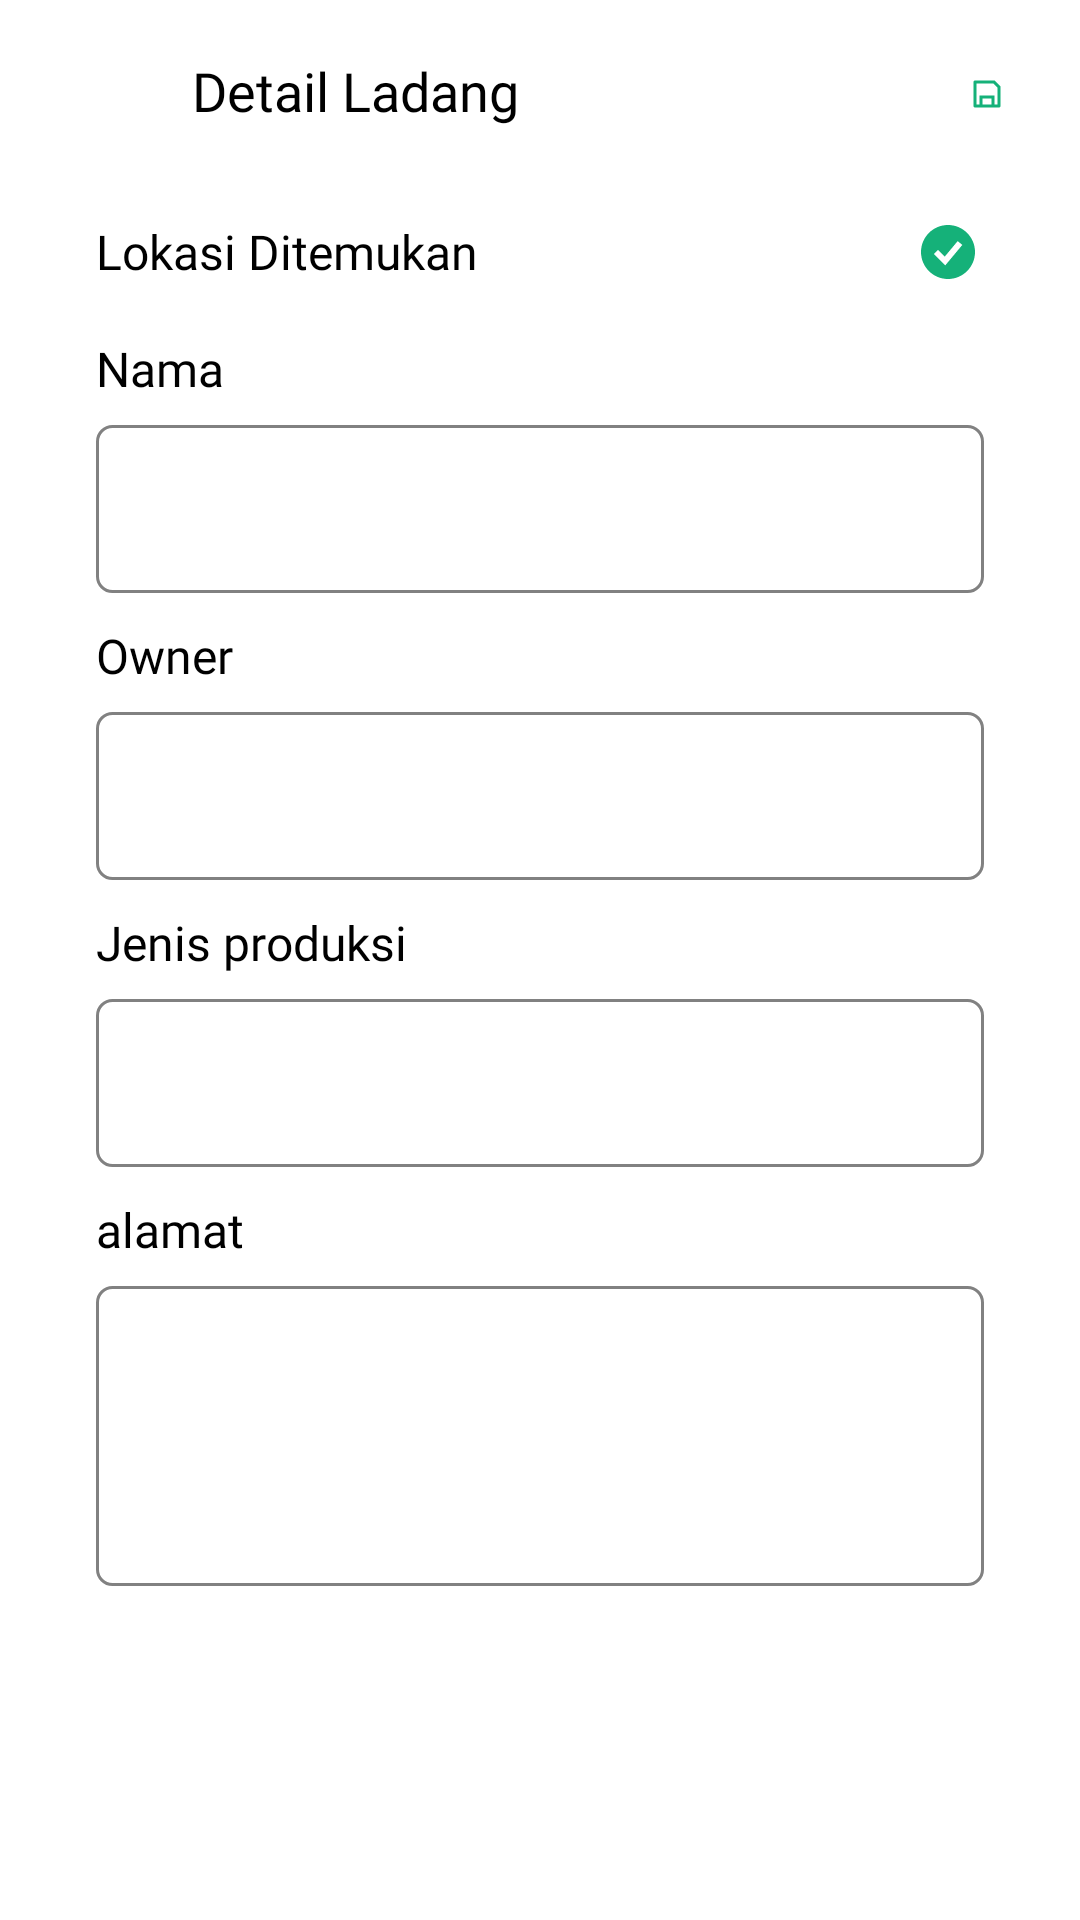

Here is an Android app screen rendered from its layout file. Give the layout XML and the strings, colors and styles it references.
<!-- AndroidManifest.xml: application theme Theme.RifsaMobile.dark -->
<!-- res/layout/fragment_field_detail.xml -->
<?xml version="1.0" encoding="utf-8"?>
<androidx.constraintlayout.widget.ConstraintLayout
    xmlns:android="http://schemas.android.com/apk/res/android"
    xmlns:app="http://schemas.android.com/apk/res-auto"
    xmlns:tools="http://schemas.android.com/tools"
    android:layout_width="match_parent"
    android:layout_height="match_parent"
    tools:context=".view.fragment.farming.FieldDetailFragment">


    <androidx.appcompat.widget.Toolbar
        android:id="@+id/toolbar13"
        android:layout_width="match_parent"
        android:layout_height="62dp"
        android:contentInsetStart="0dp"
        android:contentInsetLeft="0dp"
        android:contentInsetEnd="0dp"
        android:contentInsetRight="0dp"
        android:minHeight="?attr/actionBarSize"
        app:contentInsetEnd="0dp"
        app:contentInsetLeft="0dp"
        app:contentInsetRight="0dp"
        app:contentInsetStart="0dp"
        app:layout_constraintEnd_toEndOf="parent"
        app:layout_constraintStart_toStartOf="parent"
        app:layout_constraintTop_toTopOf="parent">

        <androidx.constraintlayout.widget.ConstraintLayout
            android:layout_width="match_parent"
            android:layout_height="match_parent">

            <TextView
                android:id="@+id/tv_maps_title_detail"
                android:layout_width="wrap_content"
                android:layout_height="wrap_content"
                android:layout_marginStart="16dp"
                android:fontFamily="@font/dmsans_bold"
                android:includeFontPadding="false"
                android:text="Detail Ladang"
                android:textColor="@color/black"
                android:textSize="18sp"
                app:layout_constraintBottom_toBottomOf="parent"
                app:layout_constraintStart_toEndOf="@+id/btn_maps_detail_backhome"
                app:layout_constraintTop_toTopOf="parent" />

            <ImageView
                android:id="@+id/btn_maps_detail_backhome"
                android:layout_width="24dp"
                android:layout_height="24dp"
                android:layout_marginStart="24dp"
                android:contentDescription="@string/activity_onboarding_back"
                android:src="@drawable/ic_back"
                app:layout_constraintBottom_toBottomOf="parent"
                app:layout_constraintStart_toStartOf="parent"
                app:layout_constraintTop_toTopOf="parent"
                app:tint="@color/black" />

            <ImageView
                android:id="@+id/btn_field_save"
                android:layout_width="0dp"
                android:layout_height="24dp"
                android:layout_marginStart="150dp"
                android:layout_marginEnd="25dp"
                android:contentDescription="@string/btn_save_title"
                android:src="@drawable/ic_vector_save"
                android:visibility="visible"
                app:layout_constraintBottom_toBottomOf="@+id/tv_maps_title_detail"
                app:layout_constraintEnd_toEndOf="parent"
                app:layout_constraintHorizontal_bias="0.824"
                app:layout_constraintStart_toEndOf="@+id/tv_maps_title_detail"
                app:layout_constraintTop_toTopOf="@+id/tv_maps_title_detail" />

            <ProgressBar
                android:id="@+id/pgbar_field"
                style="?android:attr/progressBarStyle"
                android:layout_width="20dp"
                android:layout_height="30dp"
                android:layout_marginEnd="40dp"
                android:visibility="gone"
                app:layout_constraintBottom_toBottomOf="@+id/tv_maps_title_detail"
                app:layout_constraintEnd_toEndOf="parent"
                app:layout_constraintTop_toTopOf="@+id/tv_maps_title_detail" />

        </androidx.constraintlayout.widget.ConstraintLayout>

    </androidx.appcompat.widget.Toolbar>

    <TextView
        android:id="@+id/textView34"
        android:layout_width="0dp"
        android:layout_height="wrap_content"
        android:layout_marginStart="32dp"
        android:layout_marginTop="16dp"
        android:layout_marginEnd="32dp"
        android:fontFamily="@font/dmsans_bold"
        android:gravity="center|start"
        android:text="Nama"
        android:textColor="#000000"
        android:textSize="16sp"
        app:layout_constraintEnd_toEndOf="parent"
        app:layout_constraintHorizontal_bias="0.0"
        app:layout_constraintStart_toStartOf="parent"
        app:layout_constraintTop_toBottomOf="@+id/tvfield_insert_location" />

    <TextView
        android:id="@+id/textView38"
        android:layout_width="0dp"
        android:layout_height="wrap_content"
        android:layout_marginStart="32dp"
        android:layout_marginTop="10dp"
        android:layout_marginEnd="32dp"
        android:fontFamily="@font/dmsans_bold"
        android:gravity="center|start"
        android:text="Owner"
        android:textColor="#000000"
        android:textSize="16sp"
        app:layout_constraintEnd_toEndOf="parent"
        app:layout_constraintHorizontal_bias="0.0"
        app:layout_constraintStart_toStartOf="parent"
        app:layout_constraintTop_toBottomOf="@+id/tvfield_insert_name" />

    <TextView
        android:id="@+id/textView41"
        android:layout_width="0dp"
        android:layout_height="wrap_content"
        android:layout_marginStart="32dp"
        android:layout_marginTop="10dp"
        android:layout_marginEnd="32dp"
        android:fontFamily="@font/dmsans_bold"
        android:gravity="center|start"
        android:text="Jenis produksi"
        android:textColor="#000000"
        android:textSize="16sp"
        app:layout_constraintEnd_toEndOf="parent"
        app:layout_constraintHorizontal_bias="0.0"
        app:layout_constraintStart_toStartOf="parent"
        app:layout_constraintTop_toBottomOf="@+id/tvfield_insert_owner" />

    <TextView
        android:id="@+id/textView42"
        android:layout_width="0dp"
        android:layout_height="wrap_content"
        android:layout_marginStart="32dp"
        android:layout_marginTop="10dp"
        android:layout_marginEnd="32dp"
        android:fontFamily="@font/dmsans_bold"
        android:gravity="center|start"
        android:text="alamat"
        android:textColor="#000000"
        android:textSize="16sp"
        app:layout_constraintEnd_toEndOf="parent"
        app:layout_constraintHorizontal_bias="0.0"
        app:layout_constraintStart_toStartOf="parent"
        app:layout_constraintTop_toBottomOf="@+id/tvfield_insert_production" />

    <TextView
        android:id="@+id/tvfield_insert_location"
        android:layout_width="0dp"
        android:layout_height="wrap_content"
        android:layout_marginStart="32dp"
        android:layout_marginTop="10dp"
        android:layout_marginEnd="32dp"
        android:drawableRight="@drawable/ic_check"
        android:fontFamily="@font/dmsans_bold"
        android:gravity="center|start"
        android:text="Lokasi Ditemukan"
        android:textColor="#000000"
        android:textSize="16sp"
        app:layout_constraintEnd_toEndOf="parent"
        app:layout_constraintHorizontal_bias="0.0"
        app:layout_constraintStart_toStartOf="parent"
        app:layout_constraintTop_toBottomOf="@+id/toolbar13" />

    <EditText
        android:id="@+id/tvfield_insert_name"
        android:layout_width="0dp"
        android:layout_height="56dp"
        android:layout_marginStart="32dp"
        android:layout_marginTop="8dp"
        android:layout_marginEnd="32dp"
        android:autofillHints="name"
        android:background="@drawable/bg_tvcorner_stroke_gray"
        android:fontFamily="@font/dmsans_regular"
        android:includeFontPadding="false"
        android:inputType="textPersonName"
        android:paddingStart="16dp"
        android:paddingEnd="16dp"
        android:textColor="@color/black"
        app:layout_constraintEnd_toEndOf="parent"
        app:layout_constraintHorizontal_bias="0.0"
        app:layout_constraintStart_toStartOf="parent"
        app:layout_constraintTop_toBottomOf="@+id/textView34"
        tools:ignore="LabelFor" />

    <EditText
        android:id="@+id/tvfield_insert_owner"
        android:layout_width="0dp"
        android:layout_height="56dp"
        android:layout_marginStart="32dp"
        android:layout_marginTop="8dp"
        android:layout_marginEnd="32dp"
        android:autofillHints="name"
        android:background="@drawable/bg_tvcorner_stroke_gray"
        android:fontFamily="@font/dmsans_regular"
        android:includeFontPadding="false"
        android:inputType="textPersonName"
        android:paddingStart="16dp"
        android:paddingEnd="16dp"
        android:textColor="@color/black"
        app:layout_constraintEnd_toEndOf="parent"
        app:layout_constraintHorizontal_bias="0.0"
        app:layout_constraintStart_toStartOf="parent"
        app:layout_constraintTop_toBottomOf="@+id/textView38"
        tools:ignore="LabelFor" />

    <EditText
        android:id="@+id/tvfield_insert_production"
        android:layout_width="0dp"
        android:layout_height="56dp"
        android:layout_marginStart="32dp"
        android:layout_marginTop="8dp"
        android:layout_marginEnd="32dp"
        android:autofillHints="name"
        android:background="@drawable/bg_tvcorner_stroke_gray"
        android:fontFamily="@font/dmsans_regular"
        android:includeFontPadding="false"
        android:inputType="textPersonName"
        android:paddingStart="16dp"
        android:paddingEnd="16dp"
        android:textColor="@color/black"
        app:layout_constraintEnd_toEndOf="parent"
        app:layout_constraintHorizontal_bias="0.0"
        app:layout_constraintStart_toStartOf="parent"
        app:layout_constraintTop_toBottomOf="@+id/textView41"
        tools:ignore="LabelFor" />

    <EditText
        android:id="@+id/tvfield_insert_address"
        android:layout_width="0dp"
        android:layout_height="100dp"
        android:layout_marginStart="32dp"
        android:layout_marginTop="8dp"
        android:layout_marginEnd="32dp"
        android:autofillHints="name"
        android:background="@drawable/bg_tvcorner_stroke_gray"
        android:fontFamily="@font/dmsans_regular"
        android:includeFontPadding="false"
        android:inputType="textPersonName"
        android:paddingStart="16dp"
        android:paddingEnd="16dp"
        android:textColor="@color/black"
        app:layout_constraintEnd_toEndOf="parent"
        app:layout_constraintHorizontal_bias="0.0"
        app:layout_constraintStart_toStartOf="parent"
        app:layout_constraintTop_toBottomOf="@+id/textView42"
        tools:ignore="LabelFor" />

</androidx.constraintlayout.widget.ConstraintLayout>
<!-- resources referenced by this layout -->
<resources>
  <color name="black">#FF000000</color>
  <!-- drawable bg_tvcorner_stroke_gray (drawable) -->
  <shape
      xmlns:android="http://schemas.android.com/apk/res/android"
      android:shape="rectangle">
      <corners android:radius="5dp" />
  
      <stroke
          android:width="1dp"
          android:color="#818181" />
  </shape>
  <!-- drawable ic_check (drawable) -->
  <vector xmlns:android="http://schemas.android.com/apk/res/android"
      android:width="24dp"
      android:height="24dp"
      android:viewportWidth="24"
      android:viewportHeight="24">
    <path
        android:pathData="M12,21C16.9706,21 21,16.9706 21,12C21,7.0294 16.9706,3 12,3C7.0294,3 3,7.0294 3,12C3,16.9706 7.0294,21 12,21ZM11.7682,15.6402L16.7682,9.6402L15.2318,8.3598L10.9328,13.5186L8.7071,11.2929L7.2929,12.7071L10.2929,15.7071L11.0672,16.4814L11.7682,15.6402Z"
        android:fillColor="#15B179"
        android:fillType="evenOdd"/>
  </vector>
  <!-- drawable ic_vector_save (drawable) -->
  <vector xmlns:android="http://schemas.android.com/apk/res/android"
      android:width="24dp"
      android:height="24dp"
      android:viewportWidth="24"
      android:viewportHeight="24">
    <path
        android:pathData="M7,19V13H17V19H19V7.828L16.172,5H5V19H7ZM4,3H17L21,7V20C21,20.2652 20.8946,20.5196 20.7071,20.7071C20.5196,20.8946 20.2652,21 20,21H4C3.7348,21 3.4804,20.8946 3.2929,20.7071C3.1054,20.5196 3,20.2652 3,20V4C3,3.7348 3.1054,3.4804 3.2929,3.2929C3.4804,3.1054 3.7348,3 4,3ZM9,15V19H15V15H9Z"
        android:fillColor="@color/green"/>
  </vector>
  <string name="activity_onboarding_back">back</string>
  <string name="btn_save_title">save</string>
  <style name="Theme.RifsaMobile.dark" parent="Theme.MaterialComponents.DayNight.NoActionBar">
          
          <item name="colorPrimary">@color/purple_200</item>
          <item name="colorPrimaryVariant">@color/purple_700</item>
          <item name="colorOnPrimary">@color/black</item>
          
          <item name="colorSecondary">@color/teal_200</item>
          <item name="colorSecondaryVariant">@color/teal_200</item>
          <item name="colorOnSecondary">@color/black</item>
          
          <item name="android:statusBarColor" tools:targetApi="l">@color/black</item>
  
      </style>
  <color name="green">#15B179</color>
  <color name="purple_200">#FFFFFF</color>
  <color name="purple_700">#FF3700B3</color>
  <color name="teal_200">#FF03DAC5</color>
</resources>
